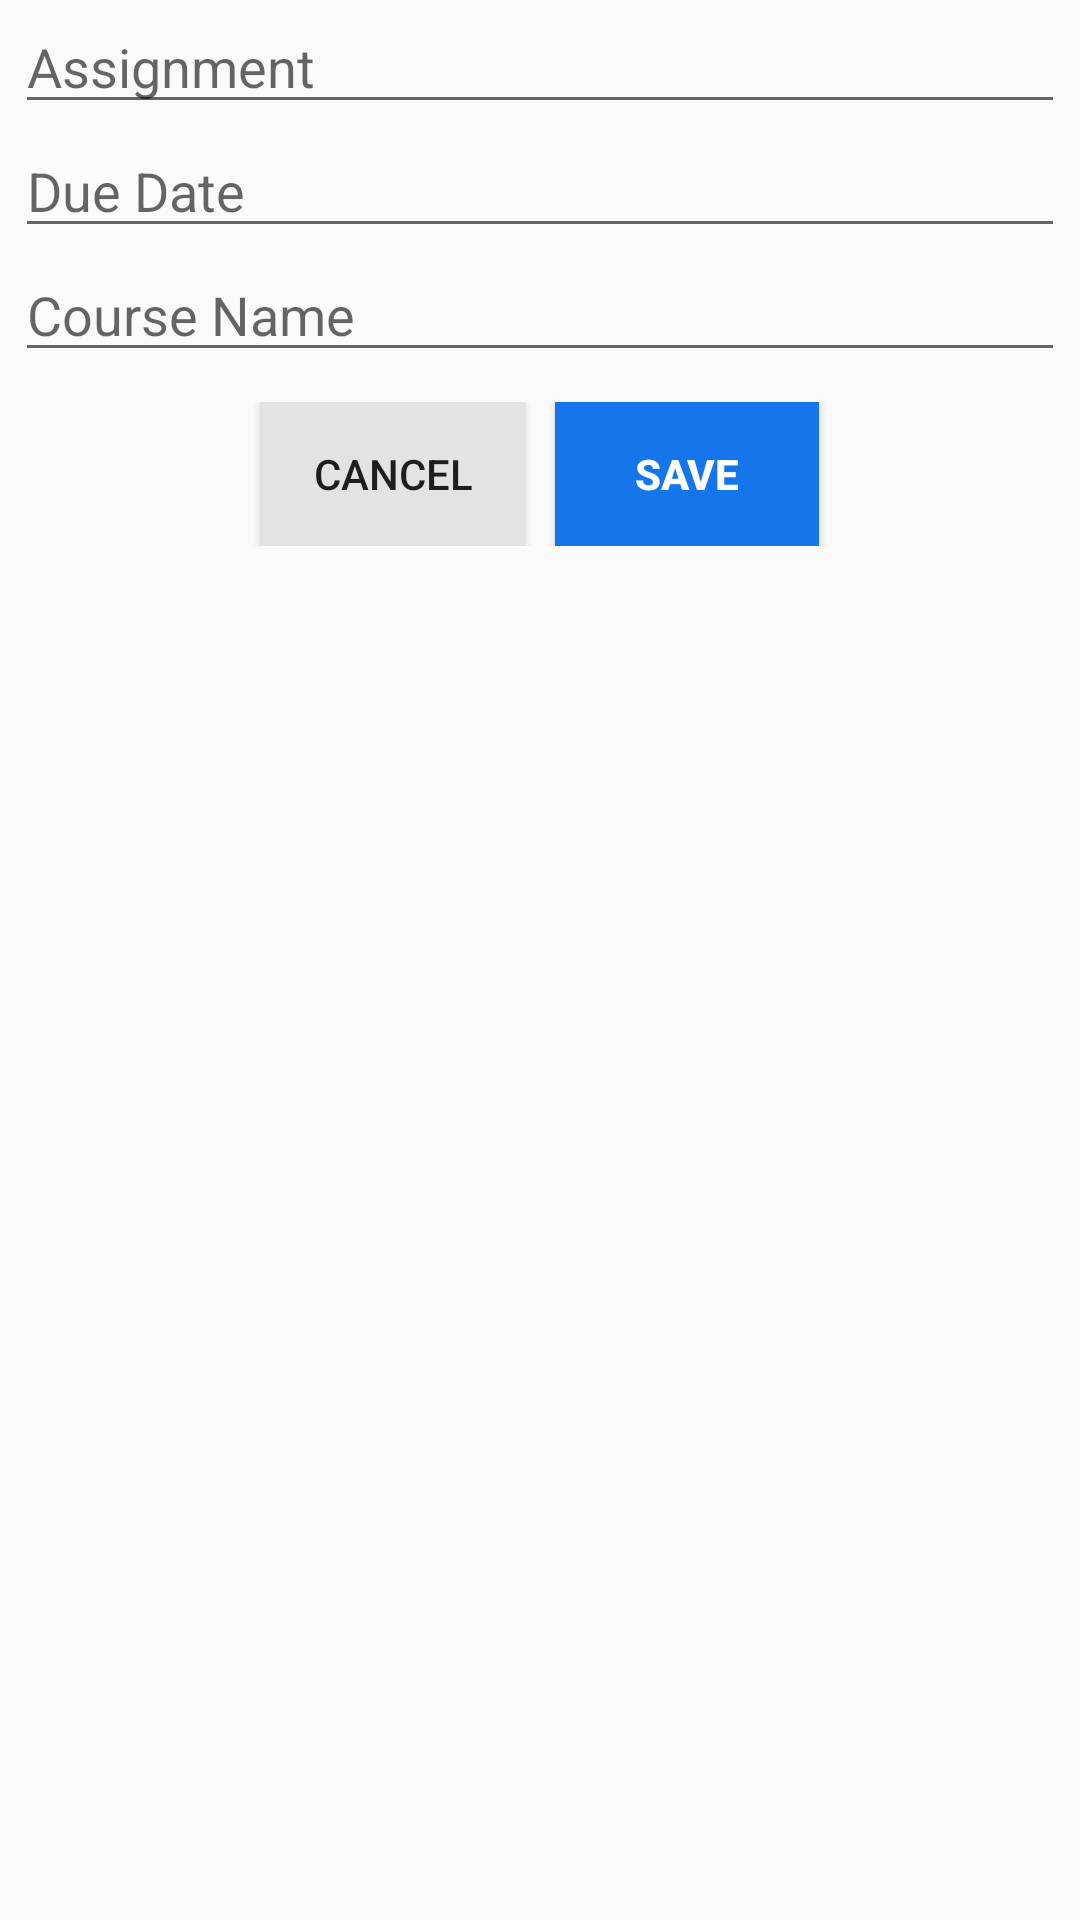

Layout XML and referenced resources for this Android screen:
<!-- AndroidManifest.xml: application theme Theme.CalendarAppTrial -->
<!-- res/layout/dialog_add_assignment.xml -->
<?xml version="1.0" encoding="utf-8"?>
<LinearLayout xmlns:android="http://schemas.android.com/apk/res/android"
    android:layout_width="match_parent"
    android:layout_height="wrap_content"
    android:orientation="vertical">

    <EditText
        android:id="@+id/etTitle"
        android:layout_width="match_parent"
        android:layout_height="wrap_content"
        android:hint="Assignment"
        android:layout_marginLeft="5dp"
        android:layout_marginRight="5dp" />

    <EditText
        android:id="@+id/etDate"
        android:layout_width="match_parent"
        android:layout_height="wrap_content"
        android:hint="Due Date"
        android:layout_marginLeft="5dp"
        android:layout_marginRight="5dp"/>

    <EditText
        android:id="@+id/etClass"
        android:layout_width="match_parent"
        android:layout_height="wrap_content"
        android:hint="Course Name"
        android:layout_marginLeft="5dp"
        android:layout_marginRight="5dp"/>




    

    <LinearLayout
        android:layout_width="match_parent"
        android:layout_height="wrap_content"
        android:gravity="center"
        android:layout_marginTop="10dp"
        android:orientation="horizontal"
        android:layout_marginBottom="15dp">
        <Button
            android:id="@+id/btnCancel"
            android:layout_width="wrap_content"
            android:layout_height="wrap_content"
            android:text="Cancel"
            android:background="#e3e3e3"
            android:layout_marginRight="5dp"/>
        <Button
            android:id="@+id/btnSave"
            android:layout_width="wrap_content"
            android:layout_height="wrap_content"
            android:background="@color/proj1Blue"
            android:textColor="@color/white"
            android:textStyle="bold"
            android:text="Save"
            android:layout_marginLeft="5dp"/>
    </LinearLayout>

</LinearLayout>
<!-- resources referenced by this layout -->
<resources>
  <color name="proj1Blue">#1575eb</color>
  <color name="white">#FFFFFFFF</color>
  <style name="Theme.CalendarAppTrial" parent="Base.Theme.CalendarAppTrial" />
  <style name="Base.Theme.CalendarAppTrial" parent="Theme.AppCompat.Light.NoActionBar">
          
          
      </style>
</resources>
